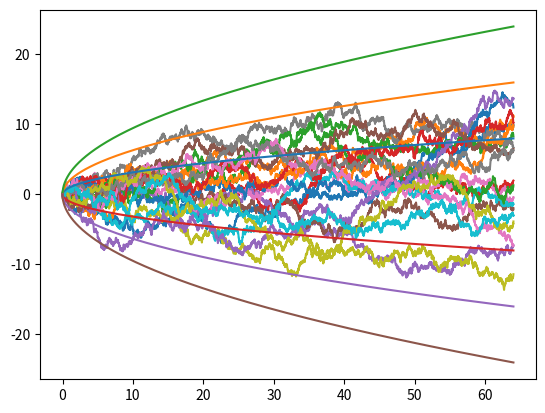

Python code for this plot:
import numpy as np
import matplotlib.pyplot as plt

def brownian_path_sampler(step_size,number_max_of_steps):
    normal_sampler = np.sqrt(step_size)*np.random.randn(number_max_of_steps)
    w_t = np.zeros(number_max_of_steps+1)
    w_t[1:] = np.cumsum(normal_sampler)

    return w_t

step_size = 2**-6
number_max_of_steps = 2**12
T = step_size*number_max_of_steps
time = np.linspace(0,T,number_max_of_steps+1)


for i in np.arange(20):
    B_t= brownian_path_sampler(step_size,number_max_of_steps)
    plt.plot(time,B_t)

plt.plot(time,np.sqrt(time))
plt.plot(time,2*np.sqrt(time))
plt.plot(time,3*np.sqrt(time))
plt.plot(time,-np.sqrt(time))
plt.plot(time,-2*np.sqrt(time))
plt.plot(time,-3*np.sqrt(time))

plt.show()